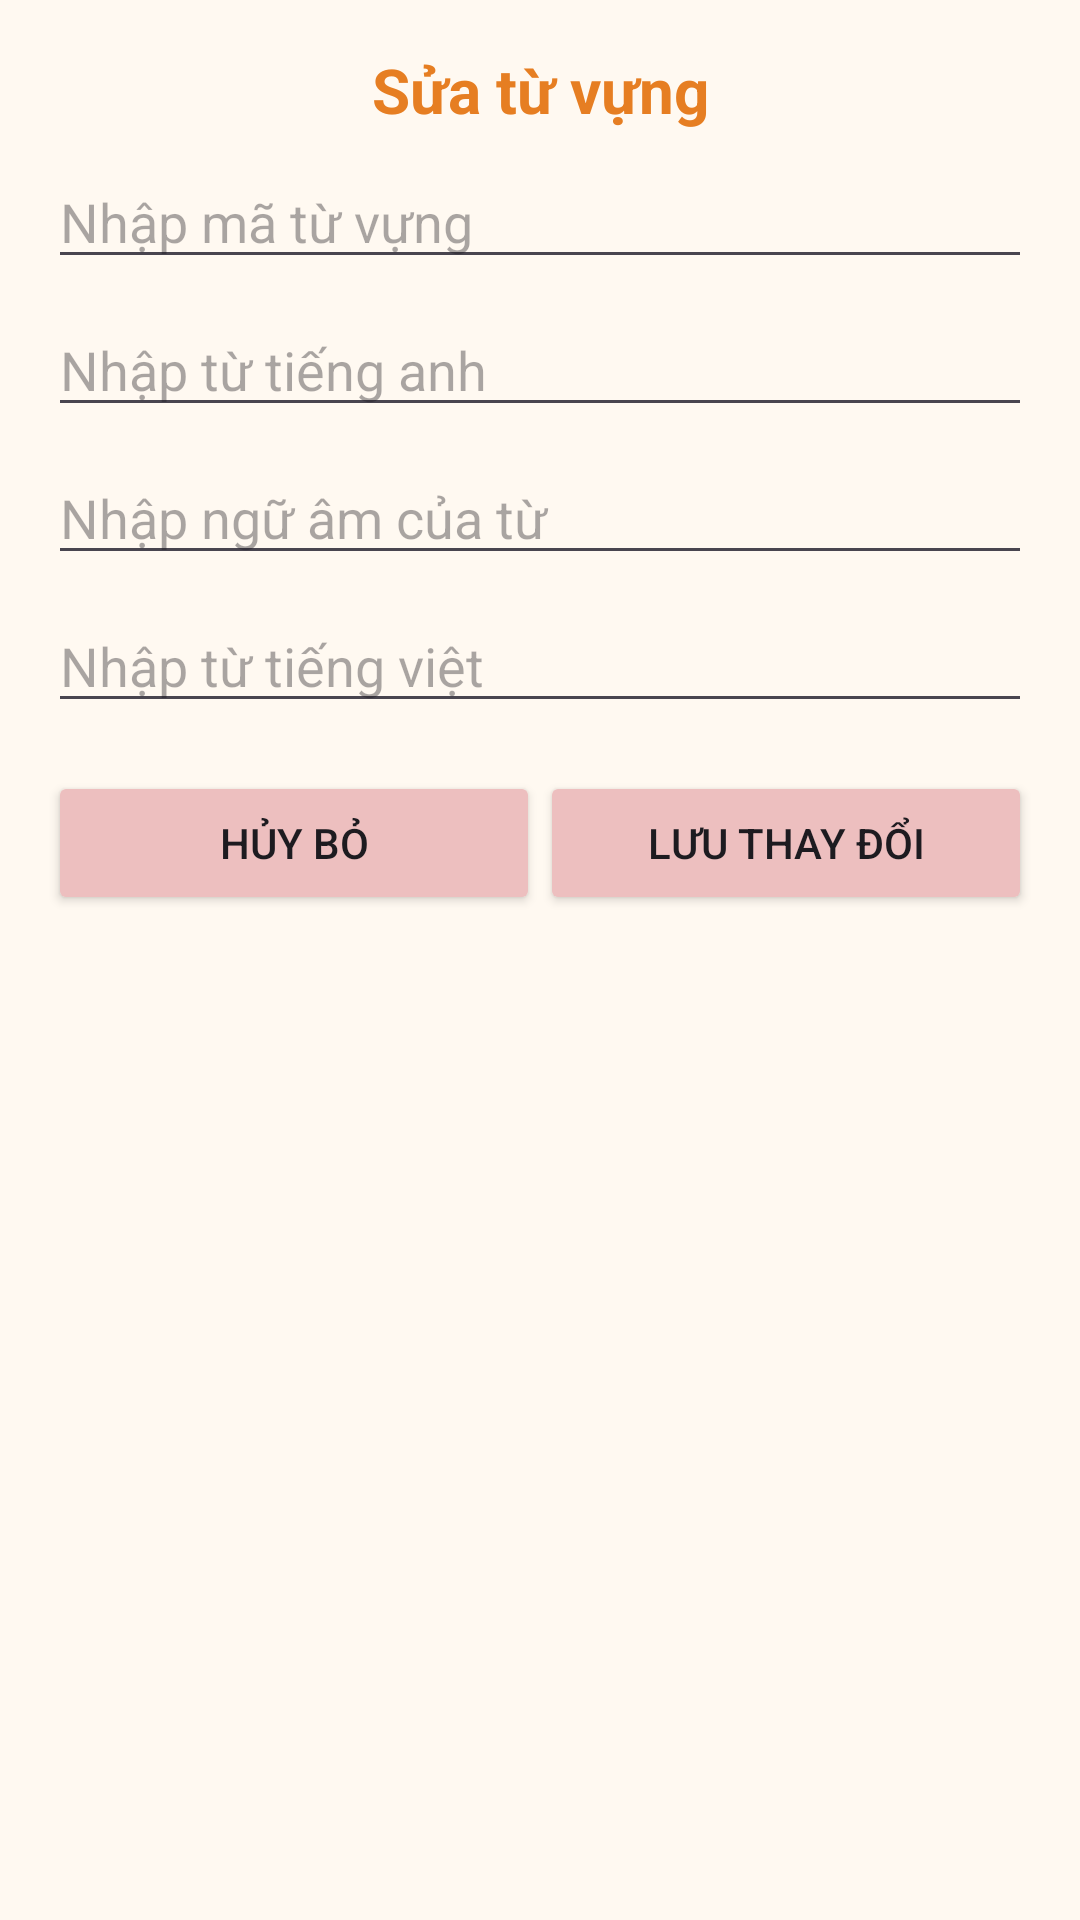

Produce the Android XML layout that renders to this screen, including the resource entries it uses.
<!-- AndroidManifest.xml: application theme Theme.MiniVocabularyWithP2L -->
<!-- res/layout/sua_tu_phatam.xml -->
<?xml version="1.0" encoding="utf-8"?>
<androidx.constraintlayout.widget.ConstraintLayout xmlns:android="http://schemas.android.com/apk/res/android"
    android:layout_width="match_parent"
    android:layout_height="match_parent"
    xmlns:tools="http://schemas.android.com/tools"
    android:fitsSystemWindows="true"
    tools:context="com.example.LuyenPA.Activities.SuaTuPaActivity"
    >

    <LinearLayout
        android:layout_width="match_parent"
        android:layout_height="match_parent"
        android:orientation="vertical"
        android:background="#FFF9F1"
        android:gravity="center_horizontal"
        android:padding="16dp">

        <TextView
            android:text="Sửa từ vựng"
            android:gravity="center"
            android:textSize="10pt"
            android:textColor="#E67E22"
            android:layout_width="match_parent"
            android:layout_height="wrap_content"
            android:textStyle="bold"/>

        <EditText
            android:id="@+id/edtSuaMaTu"
            android:layout_width="match_parent"
            android:layout_height="wrap_content"
            android:hint="Nhập mã từ vựng"
            android:layout_marginTop="8dp"/>

        <EditText
            android:id="@+id/edtSuaTiengAnh"
            android:layout_width="match_parent"
            android:layout_height="wrap_content"
            android:hint="Nhập từ tiếng anh"
            android:layout_marginTop="8dp"/>
        <EditText
            android:id="@+id/edtSuaNguAm"
            android:layout_width="match_parent"
            android:layout_height="wrap_content"
            android:hint="Nhập ngữ âm của từ"
            android:layout_marginTop="8dp"/>

        <EditText
            android:id="@+id/edtSuaTiengViet"
            android:layout_width="match_parent"
            android:layout_height="wrap_content"
            android:hint="Nhập từ tiếng việt"
            android:layout_marginTop="8dp"/>


        <LinearLayout
            android:layout_width="match_parent"
            android:layout_height="wrap_content"
            android:orientation="horizontal"
            android:layout_marginTop="16dp">

            <Button
                android:id="@+id/btnHuySuaTu"
                android:layout_width="0dp"
                android:layout_height="wrap_content"
                android:layout_weight="1"
                android:backgroundTint="#EDBFBF"
                android:text="Hủy bỏ"/>

            <Button
                android:id="@+id/btnLuu"
                android:layout_width="0dp"
                android:layout_height="wrap_content"
                android:layout_weight="1"
                android:backgroundTint="#EDBFBF"
                android:text="Lưu thay đổi"/>
        </LinearLayout>

    </LinearLayout>

</androidx.constraintlayout.widget.ConstraintLayout>
<!-- resources referenced by this layout -->
<resources>
  <style name="Theme.MiniVocabularyWithP2L" parent="Base.Theme.MiniVocabularyWithP2L" />
  <style name="Base.Theme.MiniVocabularyWithP2L" parent="Theme.Material3.DayNight">
          
          
      </style>
</resources>
